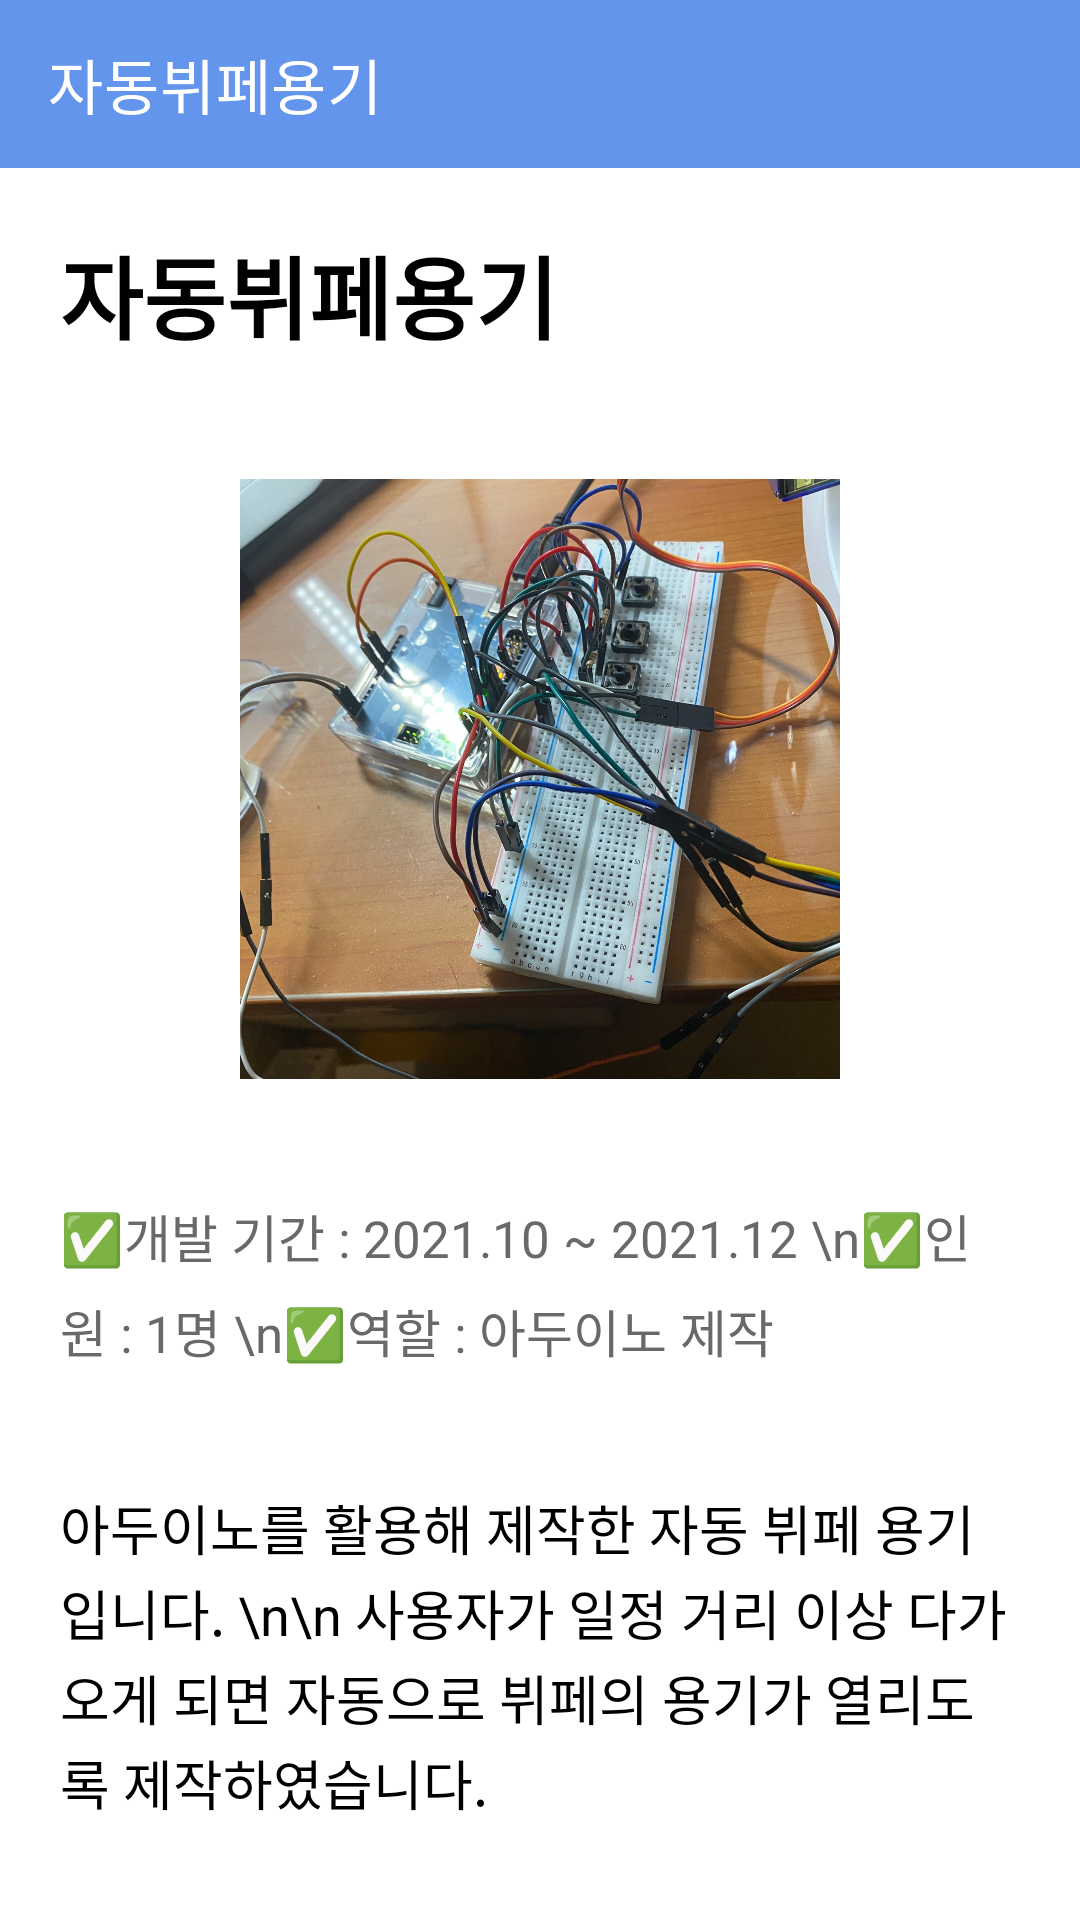

Write the Android layout XML for this screen, with the resource values it uses.
<!-- AndroidManifest.xml: application theme Theme.SmartPortfolio -->
<!-- res/layout/activity_project_five.xml -->
<?xml version="1.0" encoding="utf-8"?>
<LinearLayout xmlns:android="http://schemas.android.com/apk/res/android"
    xmlns:app="http://schemas.android.com/apk/res-auto"
    xmlns:tools="http://schemas.android.com/tools"
    android:layout_width="match_parent"
    android:layout_height="match_parent"
    tools:context=".ProjectFive"
    android:orientation="vertical">
    
    <androidx.appcompat.widget.Toolbar
        android:layout_width="match_parent"
        android:layout_height="?attr/actionBarSize"
        android:background="?attr/colorPrimary"
        android:id="@+id/toolbar"
        app:title="자동뷔페용기"
        app:titleTextColor="@color/white"/>
    
    <androidx.core.widget.NestedScrollView
        android:layout_width="match_parent"
        android:layout_height="match_parent"
        android:fillViewport="true"
        app:layout_behavior="@string/appbar_scrolling_view_behavior">
        <LinearLayout
            android:layout_width="match_parent"
            android:layout_height="wrap_content"
            android:orientation="vertical">
            <TextView
                android:layout_width="wrap_content"
                android:layout_height="wrap_content"
                android:text="자동뷔페용기"
                android:textSize="30dp"
                android:textColor="@color/black"
                android:textStyle="bold"
                android:layout_margin="20dp" />
            <ImageView
                android:layout_width="300dp"
                android:layout_height="200dp"
                android:src="@drawable/project5"
                android:layout_margin="20dp"
                android:layout_gravity="center"/>
            <TextView
                android:layout_width="wrap_content"
                android:layout_height="wrap_content"
                android:layout_margin="20dp"
                android:text="✅개발 기간 : 2021.10 ~ 2021.12 \n✅인원 : 1명 \n✅역할 : 아두이노 제작 "
                android:textSize="17dp"
                android:textColor="#696969"
                android:lineSpacingExtra="7dp"/>
            <TextView
                android:layout_width="wrap_content"
                android:layout_height="wrap_content"
                android:layout_margin="20dp"
                android:text="아두이노를 활용해 제작한 자동 뷔페 용기입니다. \n\n 사용자가 일정 거리 이상 다가오게 되면 자동으로 뷔페의 용기가 열리도록 제작하였습니다."
                android:textSize="18dp"
                android:textColor="@color/black"
                android:lineSpacingExtra="2dp"/>
            <LinearLayout
                android:layout_width="wrap_content"
                android:layout_height="wrap_content"
                android:orientation="horizontal"
                android:layout_marginTop="30dp"
                android:layout_gravity="center">
                <ImageView
                    android:layout_width="180dp"
                    android:layout_height="200dp"
                    android:src="@drawable/project5"
                    android:layout_marginRight="20dp"/>
                <ImageView
                    android:layout_width="180dp"
                    android:layout_height="200dp"
                    android:src="@drawable/project5_2"/>
            </LinearLayout>
            <TextView
                android:layout_width="wrap_content"
                android:layout_height="wrap_content"
                android:layout_margin="20dp"
                android:text="\n✔작동\n
\t- 일정 거리 이상 물체가 인식되면 자동으로 뷔페의 용기가 열림\n\n
✔제작 과정\n
\t- 손에 접시를 들고있어서 뷔페 용기의 뚜껑을 열기 힘들 경우를 위해 자동으로 열리는 제품을 생각해보았음\n"
                android:textSize="18dp"
                android:textColor="@color/black"
                android:lineSpacingExtra="4dp"/>
            <Button
                android:layout_width="wrap_content"
                android:layout_height="wrap_content"
                android:layout_gravity="center_horizontal"
                android:text="GitHub 보러가기"
                android:id="@+id/GitHub5"/>
        </LinearLayout>
    </androidx.core.widget.NestedScrollView>


</LinearLayout>
<!-- resources referenced by this layout -->
<resources>
  <!-- drawable project5: jpg bitmap (drawable, 724958 bytes) -->
  <!-- drawable project5_2: jpg bitmap (drawable, 610653 bytes) -->
  <style name="Theme.SmartPortfolio" parent="Theme.MaterialComponents.DayNight.NoActionBar">
          
          <item name="colorPrimary">#6495ED</item>
          <item name="colorPrimaryVariant">@color/black</item>
          <item name="colorOnPrimary">@color/white</item>
          
          <item name="colorSecondary">@color/teal_200</item>
          <item name="colorSecondaryVariant">@color/teal_700</item>
          <item name="colorOnSecondary">@color/black</item>
          
          <item name="android:statusBarColor" tools:targetApi="l">?attr/colorPrimaryVariant</item>
          
      </style>
  <!-- not gathered from this repository: default colours our renderer supplied (Android Studio template values) -->
  <color name="teal_200">#FF03DAC5</color>
  <color name="teal_700">#FF018786</color>
  <color name="black">#FF000000</color>
  <color name="white">#FFFFFFFF</color>
</resources>
